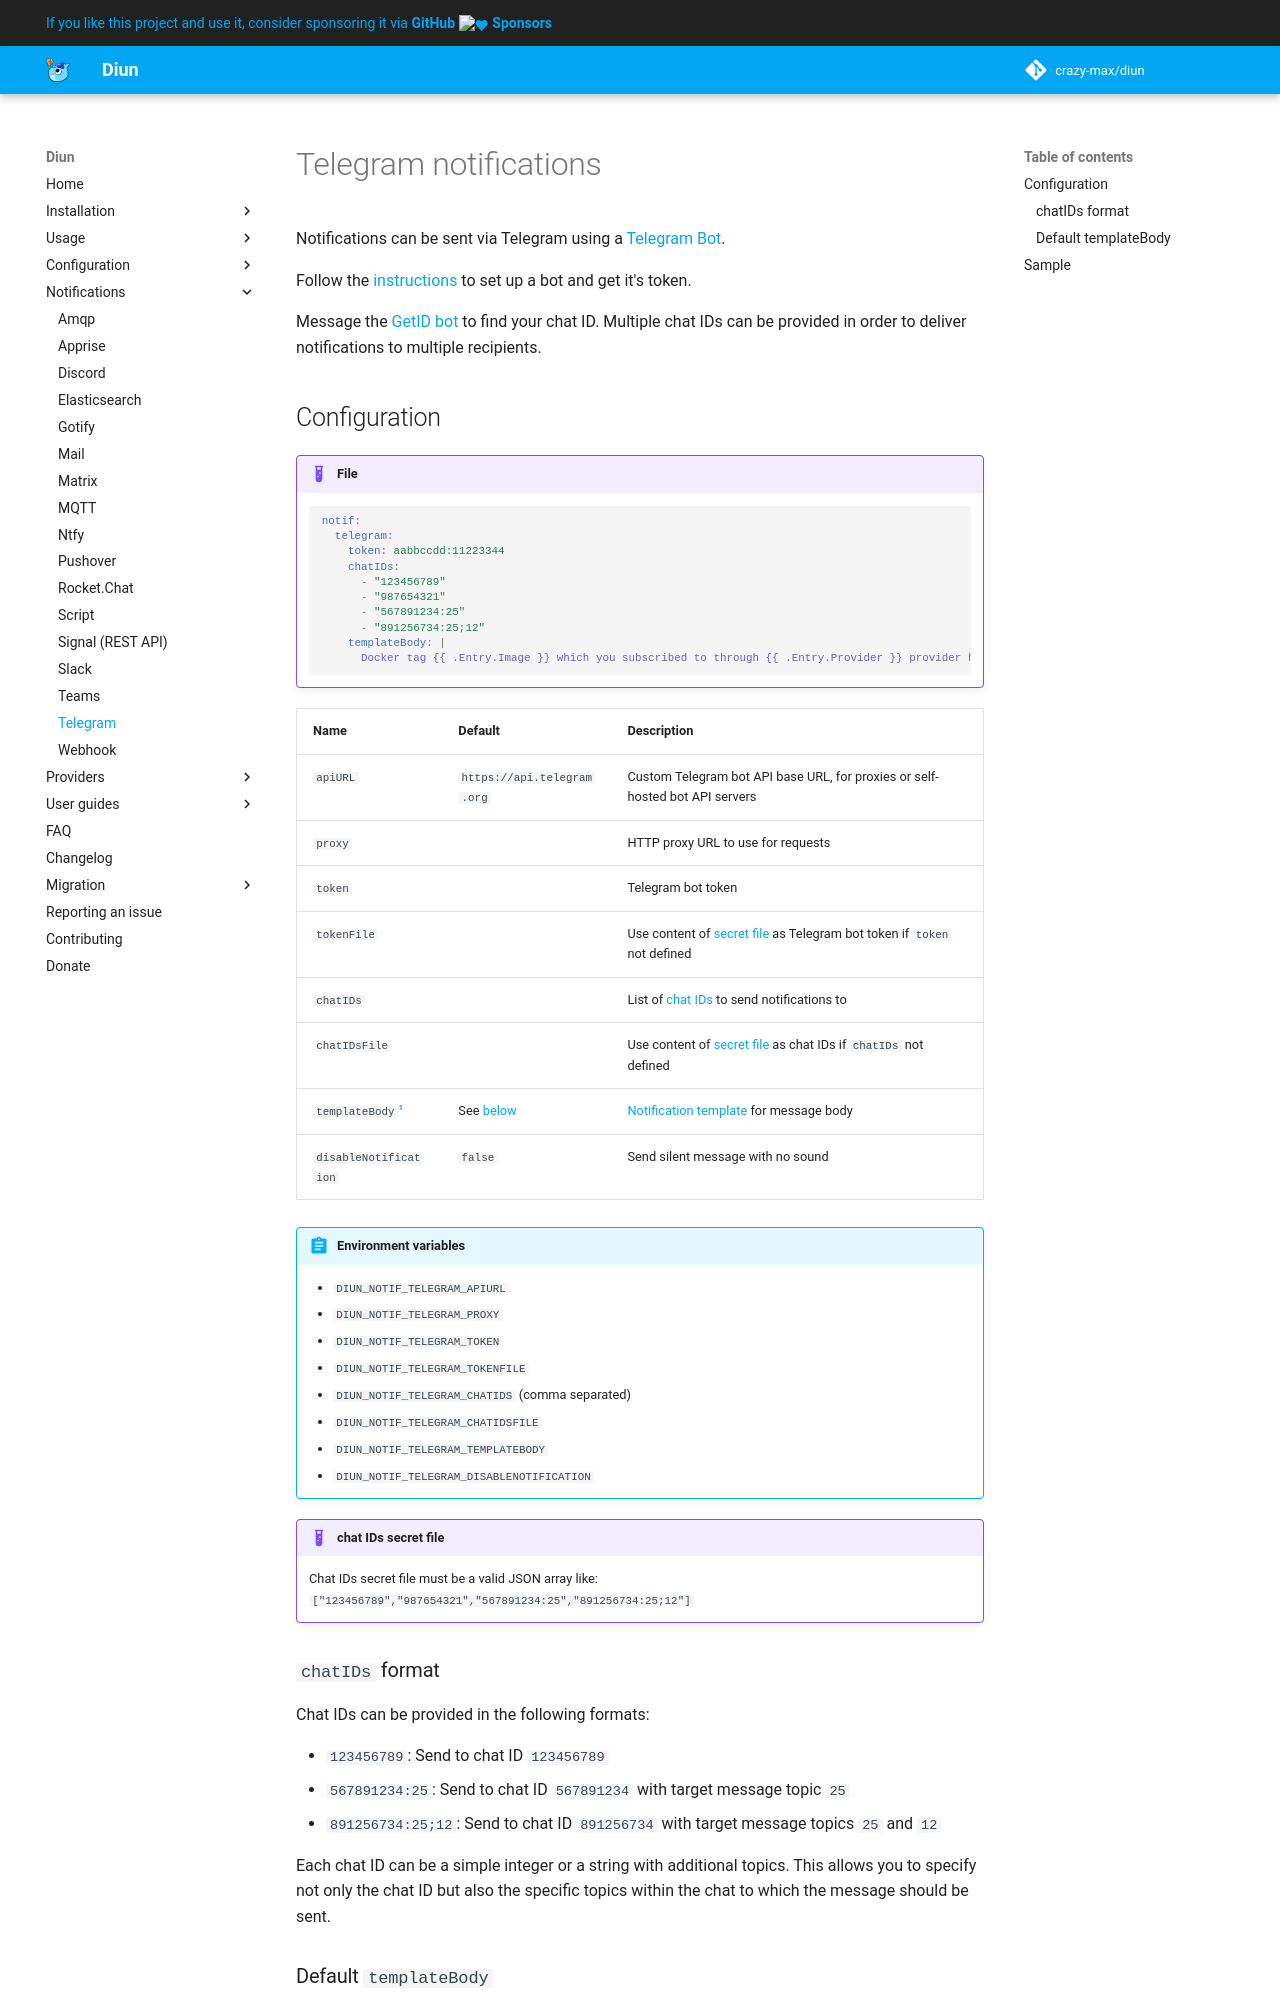

repository: crazy-max/diun · page: notif/telegram/index.html · generator: mkdocs

# Telegram notifications

Notifications can be sent via Telegram using a [Telegram Bot](https://core.telegram.org/bots).

Follow the [instructions](https://core.telegram.org/bots#6-botfather) to set up a bot and get it's token.

Message the [GetID bot](https://t.me/getidsbot) to find your chat ID.
Multiple chat IDs can be provided in order to deliver notifications to multiple recipients.

## Configuration

!!! example "File"
    ```yaml
    notif:
      telegram:
        token: aabbccdd:11223344
        chatIDs:
          - "123456789"
          - "987654321"
          - "567891234:25"
          - "891256734:25;12"
        templateBody: |
          Docker tag {{ .Entry.Image }} which you subscribed to through {{ .Entry.Provider }} provider has been released.
    ```

| Name                  | Default                            | Description                                                                                                                          |
|-----------------------|------------------------------------|--------------------------------------------------------------------------------------------------------------------------------------|
| `apiURL`              | `https://api.telegram.org`         | Custom Telegram bot API base URL, for proxies or self-hosted bot API servers                                                         |
| `proxy`               |                                    | HTTP proxy URL to use for requests                                                                                                   |
| `token`               |                                    | Telegram bot token                                                                                                                   |
| `tokenFile`           |                                    | Use content of [secret file](../faq.md#secrets-loaded-from-files-and-trailing-newlines) as Telegram bot token if `token` not defined |
| `chatIDs`             |                                    | List of [chat IDs](#chatids-format) to send notifications to                                                                         |
| `chatIDsFile`         |                                    | Use content of [secret file](../faq.md#secrets-loaded-from-files-and-trailing-newlines) as chat IDs if `chatIDs` not defined         |
| `templateBody`[^1]    | See [below](#default-templatebody) | [Notification template](../faq.md#notification-template) for message body                                                            |
| `disableNotification` | `false`                            | Send silent message with no sound                                                                                                    |

!!! abstract "Environment variables"
    * `DIUN_NOTIF_TELEGRAM_APIURL`
    * `DIUN_NOTIF_TELEGRAM_PROXY`
    * `DIUN_NOTIF_TELEGRAM_TOKEN`
    * `DIUN_NOTIF_TELEGRAM_TOKENFILE`
    * `DIUN_NOTIF_TELEGRAM_CHATIDS` (comma separated)
    * `DIUN_NOTIF_TELEGRAM_CHATIDSFILE`
    * `DIUN_NOTIF_TELEGRAM_TEMPLATEBODY`
    * `DIUN_NOTIF_TELEGRAM_DISABLENOTIFICATION`

!!! example "chat IDs secret file"
    Chat IDs secret file must be a valid JSON array like: `["123456789","987654321","567891234:25","891256734:25;12"]`
